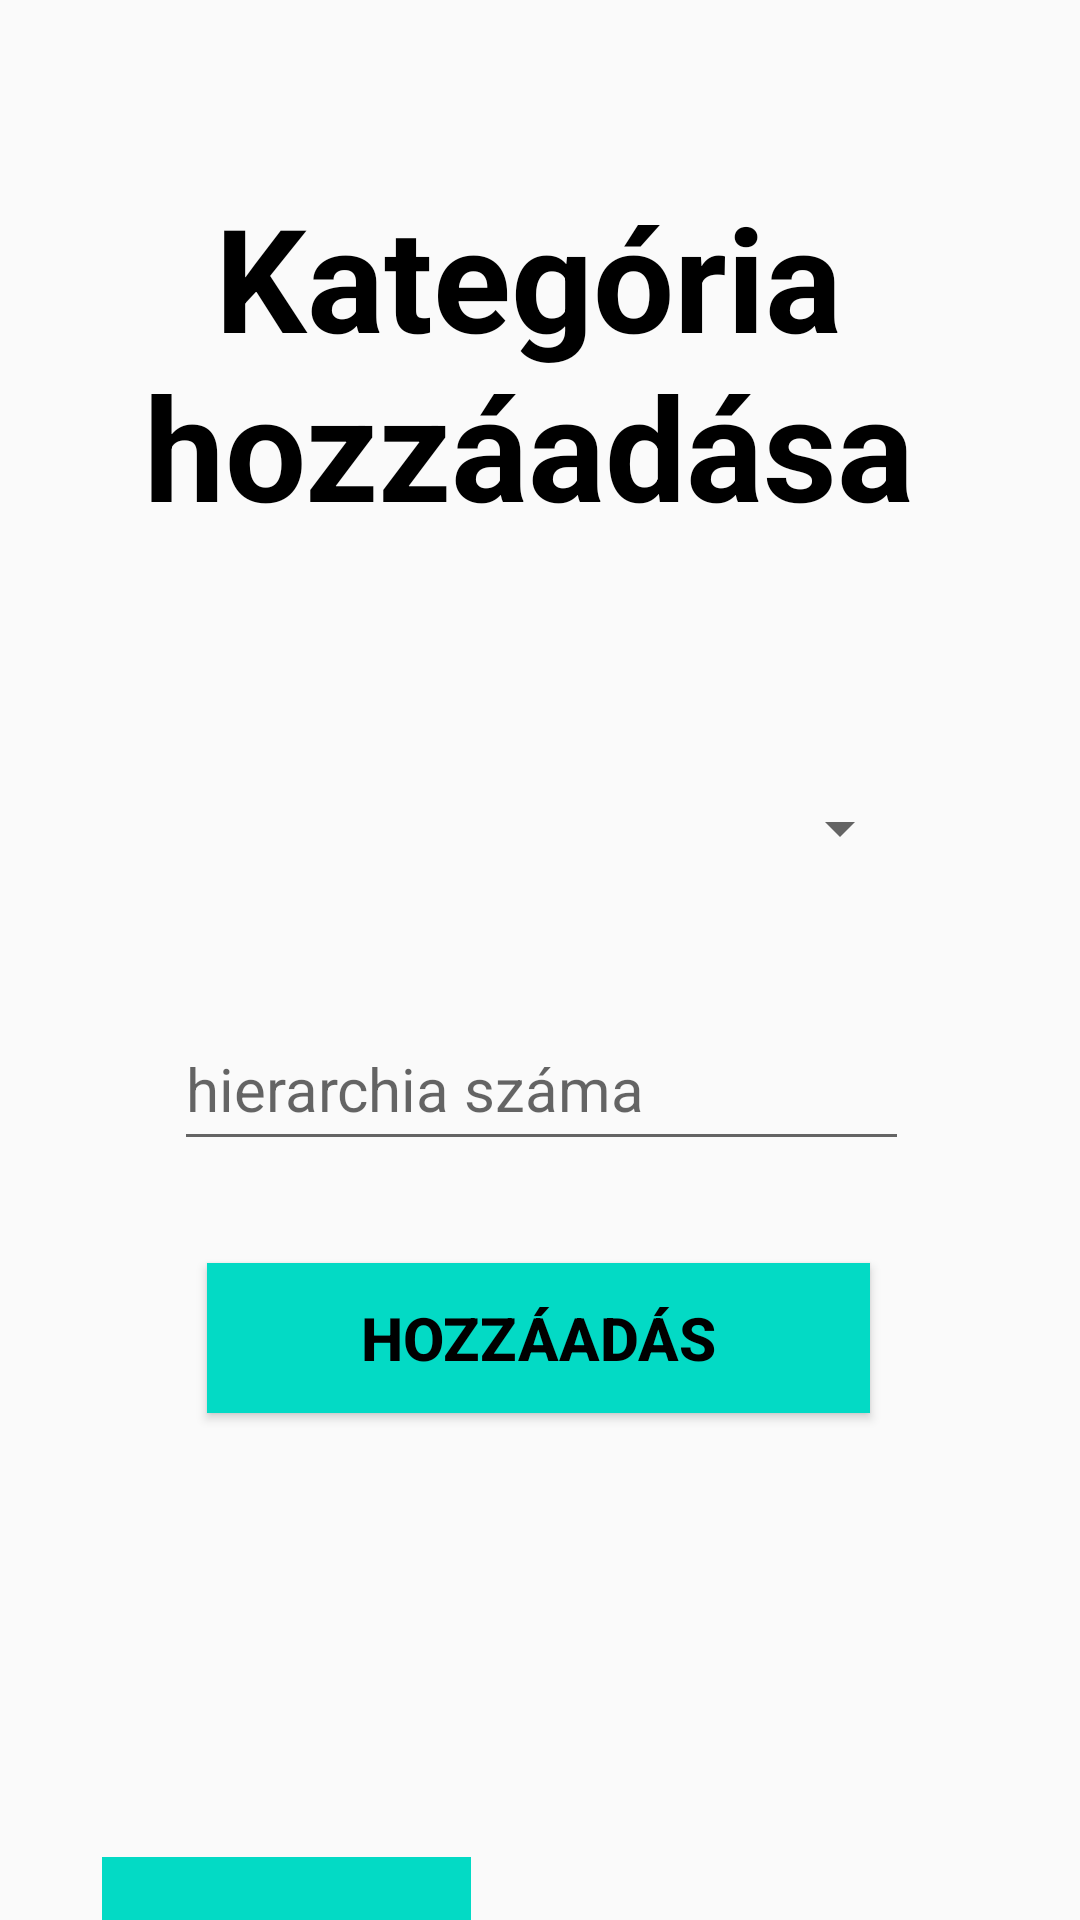

Write the Android layout XML for this screen, with the resource values it uses.
<!-- AndroidManifest.xml: application theme Theme.MainActivity -->
<!-- res/layout/activity_add_categories.xml -->
<?xml version="1.0" encoding="utf-8"?>
<RelativeLayout xmlns:android="http://schemas.android.com/apk/res/android"
    xmlns:app="http://schemas.android.com/apk/res-auto"
    xmlns:tools="http://schemas.android.com/tools"
    android:layout_width="match_parent"
    android:layout_height="match_parent"
    tools:context=".AddCategories">

    <Button
        android:id="@+id/regAddCategories"
        android:layout_width="272dp"
        android:layout_height="50dp"
        android:layout_alignParentStart="true"
        android:layout_alignParentEnd="true"
        android:layout_alignParentBottom="true"
        android:layout_marginStart="69dp"
        android:layout_marginEnd="70dp"
        android:layout_marginBottom="169dp"
        android:background="#03dac5"
        android:text="Hozzáadás"
        android:textColor="#000000"
        android:textSize="20sp"
        android:textStyle="bold"
        app:layout_constraintBottom_toBottomOf="parent"
        app:layout_constraintEnd_toEndOf="parent"
        app:layout_constraintTop_toTopOf="parent" />

    <Button
        android:id="@+id/back"
        android:layout_width="123dp"
        android:layout_height="50dp"
        android:layout_alignParentStart="true"
        android:layout_alignParentTop="true"
        android:layout_alignParentBottom="true"
        android:layout_marginStart="34dp"
        android:layout_marginTop="662dp"
        android:layout_marginBottom="21dp"
        android:background="#03DAC5"
        android:text="Vissza"
        android:textSize="20sp"
        android:textStyle="bold" />


    <EditText
        android:id="@+id/reghierarchy"
        android:layout_width="296dp"
        android:layout_height="51dp"
        android:layout_alignParentStart="true"
        android:layout_alignParentEnd="true"
        android:layout_alignParentBottom="true"
        android:layout_marginStart="58dp"
        android:layout_marginEnd="57dp"
        android:layout_marginBottom="253dp"
        android:ems="10"
        android:hint="hierarchia száma"
        android:textSize="20sp" />

    <EditText
        android:id="@+id/regName"
        android:layout_width="wrap_content"
        android:layout_height="55dp"
        android:layout_above="@+id/reghierarchy"
        android:layout_alignParentStart="true"
        android:layout_alignParentTop="true"
        android:layout_alignParentEnd="true"
        android:layout_marginStart="57dp"
        android:layout_marginTop="345dp"
        android:layout_marginEnd="58dp"
        android:layout_marginBottom="27dp"
        android:ems="10"
        android:hint="Kategória neve"
        android:textSize="20sp" />

    <TextView
        android:id="@+id/textView3"
        android:layout_width="379dp"
        android:layout_height="wrap_content"
        android:layout_alignParentStart="true"
        android:layout_alignParentTop="true"
        android:layout_alignParentEnd="true"
        android:layout_marginStart="12dp"
        android:layout_marginTop="60dp"
        android:layout_marginEnd="20dp"
        android:text="Kategória hozzáadása"
        android:textAlignment="center"
        android:textColor="#000000"
        android:textSize="48sp"
        android:textStyle="bold" />

    <Spinner
        android:id="@+id/regCategory"
        android:layout_width="298dp"
        android:layout_height="59dp"
        android:layout_below="@+id/textView3"
        android:layout_alignParentStart="true"
        android:layout_alignParentEnd="true"
        android:layout_marginStart="57dp"
        android:layout_marginTop="66dp"
        android:layout_marginEnd="56dp" />

</RelativeLayout>
<!-- resources referenced by this layout -->
<resources>
  <style name="Theme.MainActivity" parent="Theme.AppCompat.Light.NoActionBar">
          
          <item name="colorPrimary">@color/teal_700</item>
          <item name="colorPrimaryVariant">@color/teal_700</item>
          <item name="colorOnPrimary">@color/teal_700</item>
          
          <item name="colorSecondary">@color/teal_700</item>
          <item name="colorSecondaryVariant">@color/teal_700</item>
          <item name="colorOnSecondary">@color/teal_700</item>
          
          <item name="android:statusBarColor" tools:targetApi="l">?attr/colorPrimaryVariant</item>
          
      </style>
  <!-- not gathered from this repository: default colours our renderer supplied (Android Studio template values) -->
  <color name="teal_700">#FF018786</color>
</resources>
